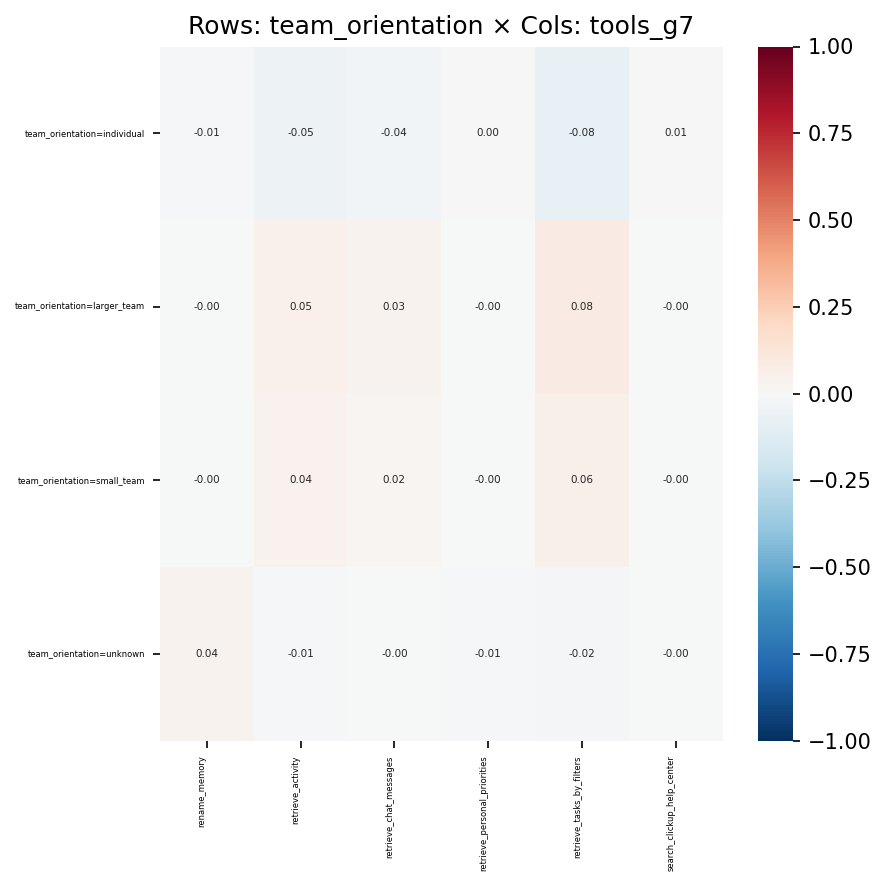

The data file committed next to this chart (first rows):
, rename_memory, retrieve_activity, retrieve_chat_messages, retrieve_personal_priorities, retrieve_tasks_by_filters, search_clickup_help_center
team_orientation=individual, -0.01265, -0.05346, -0.03521, 0.004666, -0.08405, 0.00519
team_orientation=larger_team, -0.0005764, 0.04748, 0.03173, -0.00129, 0.07841, -0.003005
team_orientation=small_team, -0.0006998, 0.03949, 0.0222, -0.0006449, 0.05833, -0.003678
team_orientation=unknown, 0.03898, -0.01163, -0.0001926, -0.009872, -0.01655, -0.001932
